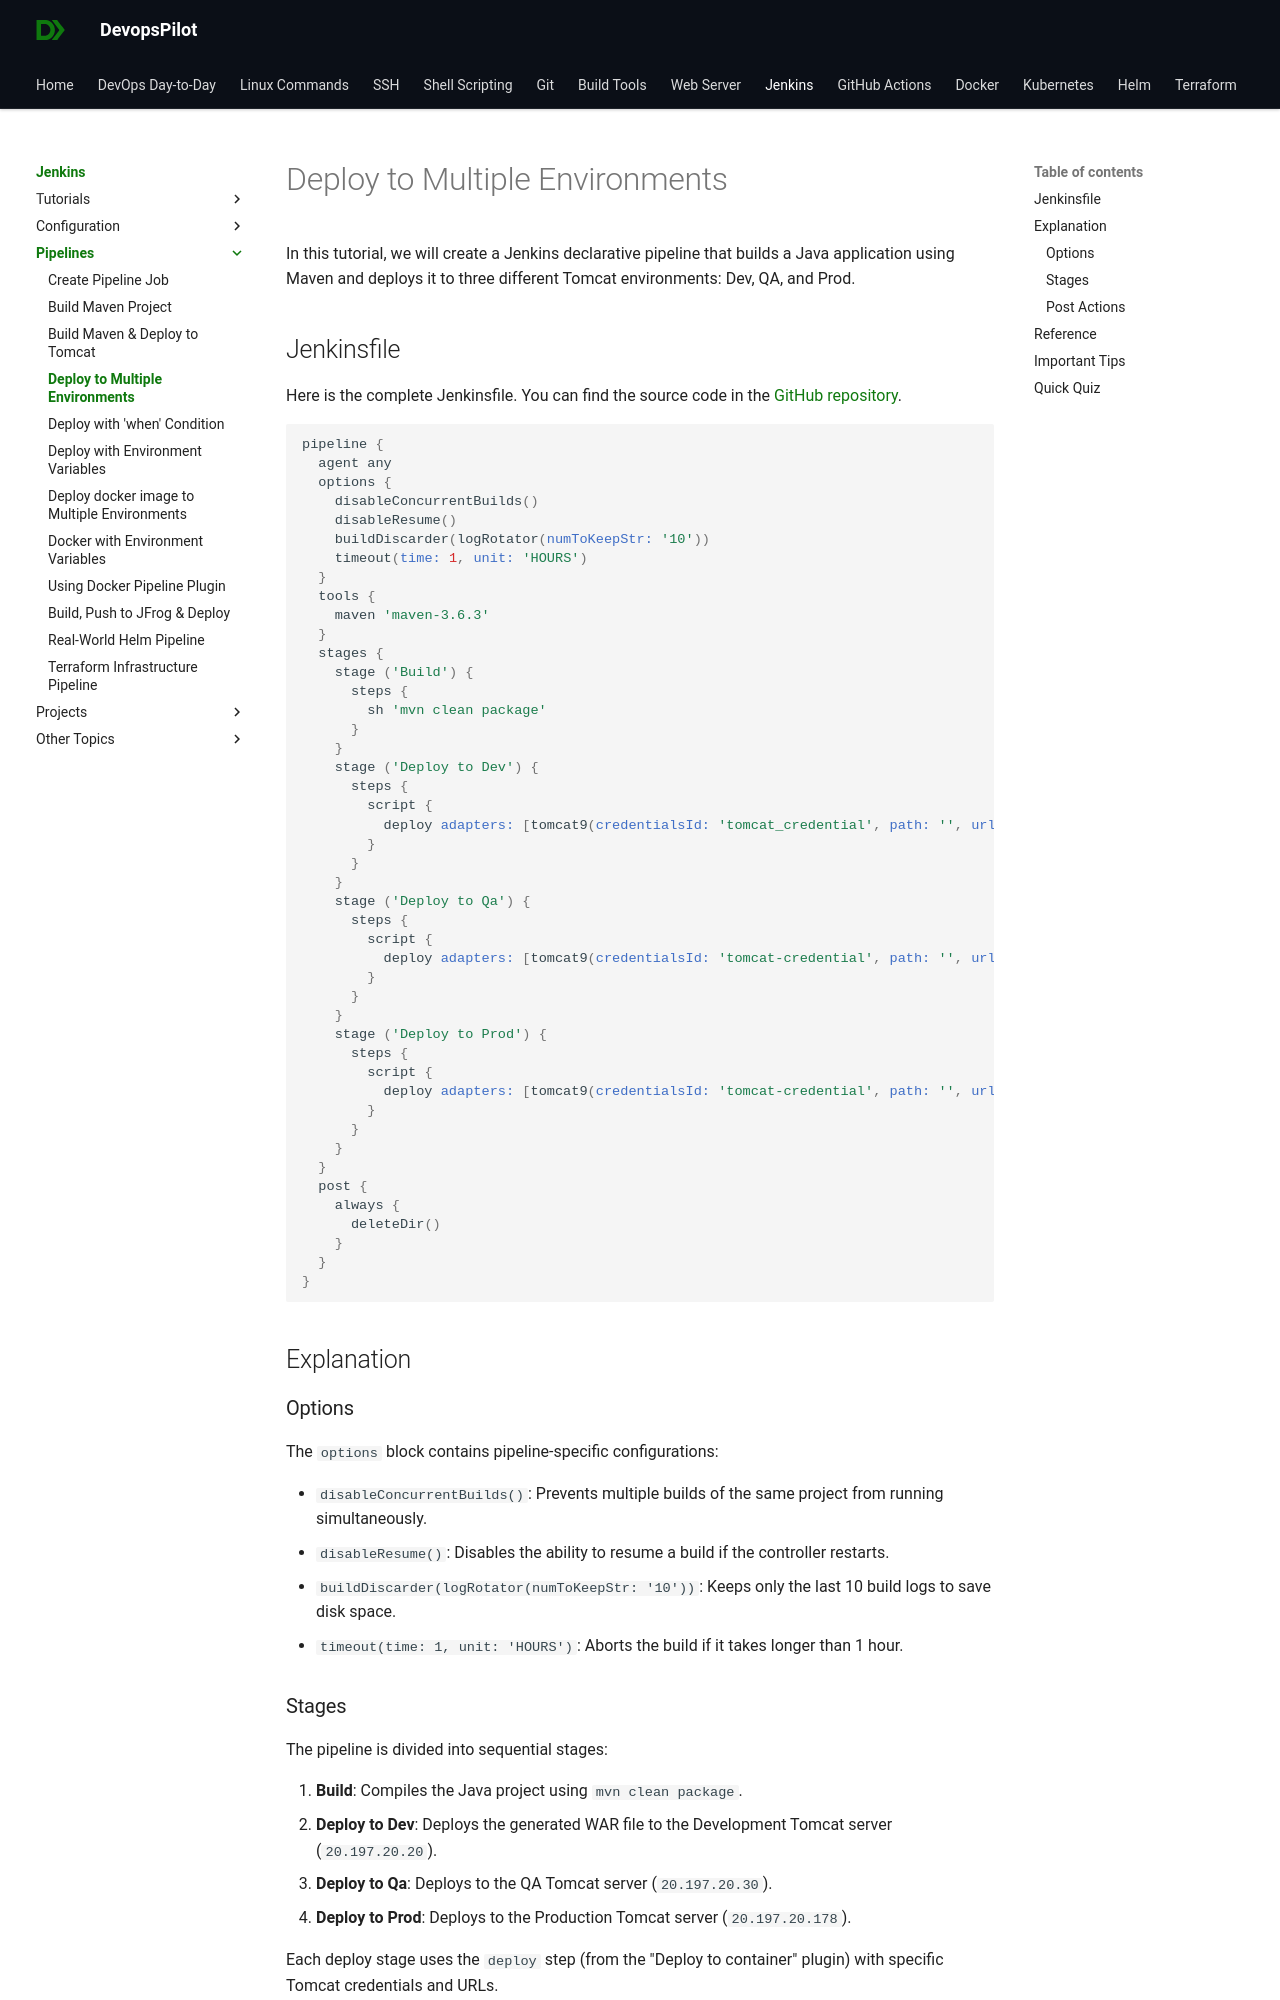

repository: devopspilot1/devopspilot1.github.io · page: jenkins/pipelines/deploy-to-tomcat-multiple-environments/index.html · generator: mkdocs

---
title: "How to deploy to multiple environments (Dev, QA, Prod) in Jenkins"
description: "Learn how to create a Jenkins pipeline to deploy a Maven application to multiple Tomcat environments (Dev, QA, Prod) sequentially."
---

In this tutorial, we will create a Jenkins declarative pipeline that builds a Java application using Maven and deploys it to three different Tomcat environments: Dev, QA, and Prod.

## Jenkinsfile

Here is the complete Jenkinsfile. You can find the source code in the [GitHub repository](https://github.com/vigneshsweekaran/hello-world/blob/main/cicd/16-Jenkinsfile-deploy-to-tomcat-multiple-env).

```groovy
pipeline {
  agent any
  options {
    disableConcurrentBuilds()
    disableResume()
    buildDiscarder(logRotator(numToKeepStr: '10'))
    timeout(time: 1, unit: 'HOURS')
  }
  tools {
    maven 'maven-3.6.3' 
  }
  stages {
    stage ('Build') {
      steps {
        sh 'mvn clean package'
      }
    }
    stage ('Deploy to Dev') {
      steps {
        script {
          deploy adapters: [tomcat9(credentialsId: 'tomcat_credential', path: '', url: 'http://20.197.20.20:8080')], contextPath: '/helloworld', onFailure: false, war: 'webapp/target/*.war' 
        }
      }
    }
    stage ('Deploy to Qa') {
      steps {
        script {
          deploy adapters: [tomcat9(credentialsId: 'tomcat-credential', path: '', url: 'http://20.197.20.30:8080')], contextPath: '/helloworld', onFailure: false, war: 'target/hello-world-*.war'
        }
      }
    }
    stage ('Deploy to Prod') {
      steps {
        script {
          deploy adapters: [tomcat9(credentialsId: 'tomcat-credential', path: '', url: 'http://20.197.20.178:8080')], contextPath: '/helloworld', onFailure: false, war: 'target/hello-world-*.war'
        }
      }
    }
  }
  post {
    always {
      deleteDir()
    }
  }
}
```

## Explanation

### Options

The `options` block contains pipeline-specific configurations:

-   `disableConcurrentBuilds()`: Prevents multiple builds of the same project from running simultaneously.
-   `disableResume()`: Disables the ability to resume a build if the controller restarts.
-   `buildDiscarder(logRotator(numToKeepStr: '10'))`: Keeps only the last 10 build logs to save disk space.
-   `timeout(time: 1, unit: 'HOURS')`: Aborts the build if it takes longer than 1 hour.
